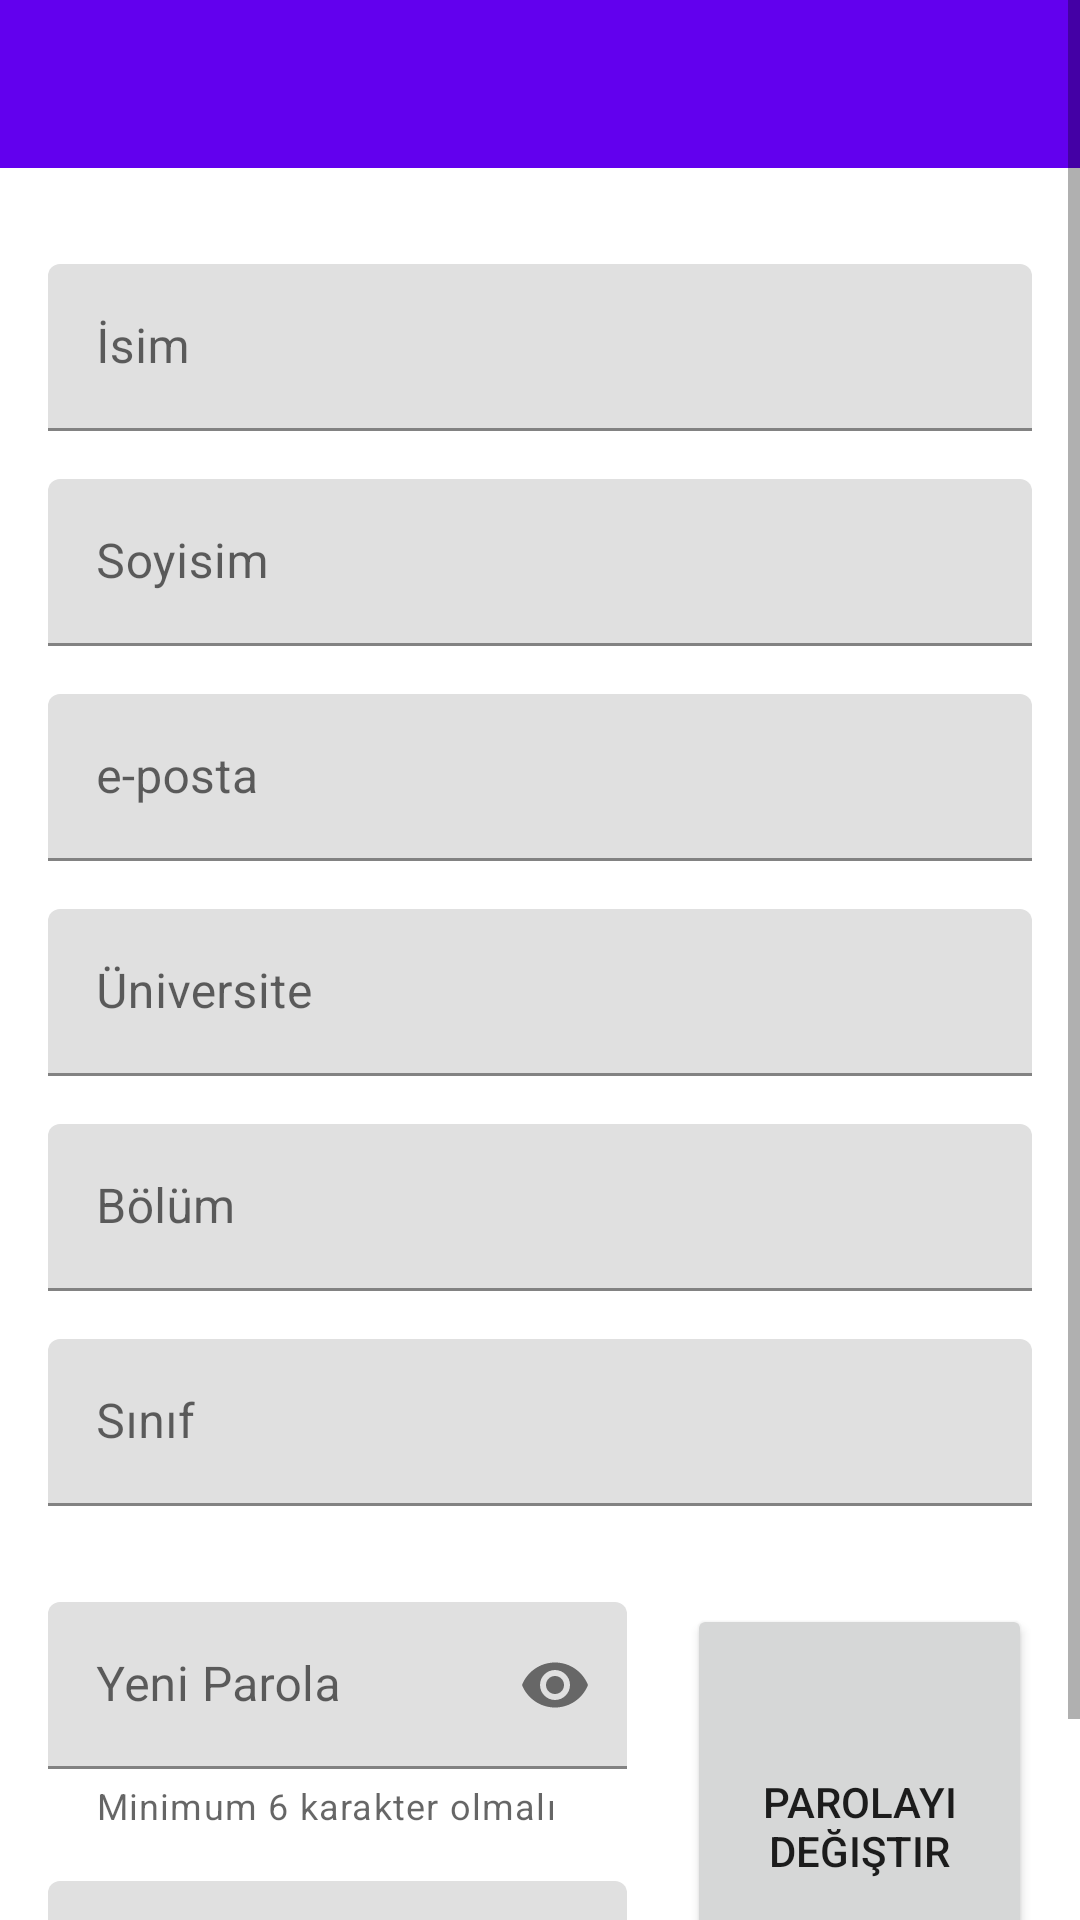

This screen was rendered from an Android layout file. Write that file and the resources it references.
<!-- AndroidManifest.xml: application theme Theme.AFATSUM -->
<!-- res/layout/activity_profil.xml -->
<?xml version="1.0" encoding="utf-8"?>
<ScrollView xmlns:android="http://schemas.android.com/apk/res/android"
    xmlns:app="http://schemas.android.com/apk/res-auto"
    xmlns:tools="http://schemas.android.com/tools"
    android:layout_width="match_parent"
    android:layout_height="match_parent"
    tools:context=".ProfilActivity">

    <androidx.constraintlayout.widget.ConstraintLayout
        android:layout_width="match_parent"
        android:layout_height="wrap_content">

        <androidx.appcompat.widget.Toolbar
            android:id="@+id/toolbarProfil"
            android:layout_width="match_parent"
            android:layout_height="wrap_content"
            android:background="?attr/colorPrimary"
            android:minHeight="?attr/actionBarSize"
            android:theme="?attr/actionBarTheme"
            app:layout_constraintEnd_toEndOf="parent"
            app:layout_constraintStart_toStartOf="parent"
            app:layout_constraintTop_toTopOf="parent"
            app:titleTextColor="@color/white" />

        <LinearLayout
            android:id="@+id/linearLayout"
            android:layout_width="0dp"
            android:layout_height="wrap_content"
            android:layout_marginStart="16dp"
            android:layout_marginTop="32dp"
            android:layout_marginEnd="16dp"
            android:layout_marginBottom="32dp"
            android:orientation="vertical"
            app:layout_constraintBottom_toBottomOf="parent"
            app:layout_constraintEnd_toEndOf="parent"
            app:layout_constraintHorizontal_bias="0.0"
            app:layout_constraintStart_toStartOf="parent"
            app:layout_constraintTop_toBottomOf="@+id/toolbarProfil"
            app:layout_constraintVertical_bias="0.0">

            <com.google.android.material.textfield.TextInputLayout
                android:layout_width="match_parent"
                android:layout_height="wrap_content">

                <com.google.android.material.textfield.TextInputEditText
                    android:id="@+id/etIsim"
                    android:layout_width="match_parent"
                    android:layout_height="wrap_content"
                    android:hint="İsim"
                    android:inputType="textShortMessage|textCapWords|textPersonName|text" />

            </com.google.android.material.textfield.TextInputLayout>

            <com.google.android.material.textfield.TextInputLayout
                android:layout_width="match_parent"
                android:layout_height="wrap_content"
                android:layout_marginTop="16dp">

                <com.google.android.material.textfield.TextInputEditText
                    android:id="@+id/etSoyisim"
                    android:layout_width="match_parent"
                    android:layout_height="wrap_content"
                    android:hint="Soyisim"
                    android:inputType="textCapCharacters" />
            </com.google.android.material.textfield.TextInputLayout>

            <com.google.android.material.textfield.TextInputLayout
                android:layout_width="match_parent"
                android:layout_height="wrap_content"
                android:layout_marginTop="16dp">

                <com.google.android.material.textfield.TextInputEditText
                    android:id="@+id/etEposta"
                    android:layout_width="match_parent"
                    android:layout_height="wrap_content"
                    android:clickable="false"
                    android:editable="false"
                    android:hint="e-posta"
                    android:inputType="none" />

            </com.google.android.material.textfield.TextInputLayout>

            <com.google.android.material.textfield.TextInputLayout
                android:layout_width="match_parent"
                android:layout_height="match_parent"
                android:layout_marginTop="16dp">

                <com.google.android.material.textfield.TextInputEditText
                    android:id="@+id/etUniversite"
                    android:layout_width="match_parent"
                    android:layout_height="wrap_content"
                    android:hint="Üniversite"
                    android:inputType="textShortMessage|textCapWords|textPersonName|text" />
            </com.google.android.material.textfield.TextInputLayout>

            <com.google.android.material.textfield.TextInputLayout
                android:layout_width="match_parent"
                android:layout_height="match_parent"
                android:layout_marginTop="16dp">

                <com.google.android.material.textfield.TextInputEditText
                    android:id="@+id/etBolum"
                    android:layout_width="match_parent"
                    android:layout_height="wrap_content"
                    android:hint="Bölüm"
                    android:inputType="textShortMessage|textCapWords|textPersonName|text" />
            </com.google.android.material.textfield.TextInputLayout>

            <com.google.android.material.textfield.TextInputLayout
                android:layout_width="match_parent"
                android:layout_height="match_parent"
                android:layout_marginTop="16dp">

                <com.google.android.material.textfield.TextInputEditText
                    android:id="@+id/etSinif"
                    android:layout_width="match_parent"
                    android:layout_height="wrap_content"
                    android:hint="Sınıf"
                    android:inputType="number" />
            </com.google.android.material.textfield.TextInputLayout>


        </LinearLayout>

        <com.google.android.material.textfield.TextInputLayout
            android:id="@+id/textInputLayout4"
            android:layout_width="0dp"
            android:layout_height="85dp"
            android:layout_marginStart="16dp"
            android:layout_marginTop="32dp"
            android:layout_marginEnd="20dp"
            app:helperText="Minimum 6 karakter olmalı"
            app:layout_constraintEnd_toStartOf="@+id/btnParolaDegistir"
            app:layout_constraintStart_toStartOf="parent"
            app:layout_constraintTop_toBottomOf="@+id/linearLayout"
            app:passwordToggleEnabled="true">

            <com.google.android.material.textfield.TextInputEditText
                android:id="@+id/etYeniParola"
                android:layout_width="match_parent"
                android:layout_height="wrap_content"
                android:hint="Yeni Parola"
                android:inputType="textPassword" />
        </com.google.android.material.textfield.TextInputLayout>

        <com.google.android.material.textfield.TextInputLayout
            android:id="@+id/textInputLayout3"
            android:layout_width="0dp"
            android:layout_height="56dp"
            android:layout_marginStart="16dp"
            android:layout_marginTop="8dp"
            android:layout_marginEnd="20dp"
            android:layout_marginBottom="32dp"
            app:layout_constraintBottom_toBottomOf="parent"
            app:layout_constraintEnd_toStartOf="@+id/btnParolaDegistir"
            app:layout_constraintStart_toStartOf="parent"
            app:layout_constraintTop_toBottomOf="@+id/textInputLayout4"
            app:passwordToggleEnabled="true">

            <com.google.android.material.textfield.TextInputEditText
                android:id="@+id/etYeniParolaTekrar"
                android:layout_width="match_parent"
                android:layout_height="wrap_content"
                android:hint="Yeni Parola Tekrar"
                android:inputType="textPassword" />
        </com.google.android.material.textfield.TextInputLayout>

        <Button
            android:id="@+id/btnParolaDegistir"
            android:layout_width="115dp"
            android:layout_height="148dp"
            android:layout_marginEnd="16dp"
            android:onClick="btnParolaDegistirTiklandi"
            android:text="Parolayı Değiştir"
            app:layout_constraintBottom_toBottomOf="@+id/textInputLayout3"
            app:layout_constraintEnd_toEndOf="parent"
            app:layout_constraintStart_toEndOf="@+id/textInputLayout3"
            app:layout_constraintTop_toTopOf="@+id/textInputLayout4" />


    </androidx.constraintlayout.widget.ConstraintLayout>
</ScrollView>
<!-- resources referenced by this layout -->
<resources>
  <color name="white">#FFFFFFFF</color>
  <style name="Theme.AFATSUM" parent="Theme.MaterialComponents.DayNight.NoActionBar">
          
          <item name="colorPrimary">@color/purple_500</item>
          <item name="colorPrimaryVariant">@color/purple_700</item>
          <item name="colorOnPrimary">@color/white</item>
          
          <item name="colorSecondary">@color/teal_200</item>
          <item name="colorSecondaryVariant">@color/teal_700</item>
          <item name="colorOnSecondary">@color/black</item>
          
          <item name="android:statusBarColor" tools:targetApi="l">?attr/colorPrimaryVariant</item>
          
      </style>
  <color name="purple_500">#FF6200EE</color>
  <color name="purple_700">#FF3700B3</color>
  <color name="teal_200">#FF03DAC5</color>
  <color name="teal_700">#FF018786</color>
  <color name="black">#FF000000</color>
</resources>
